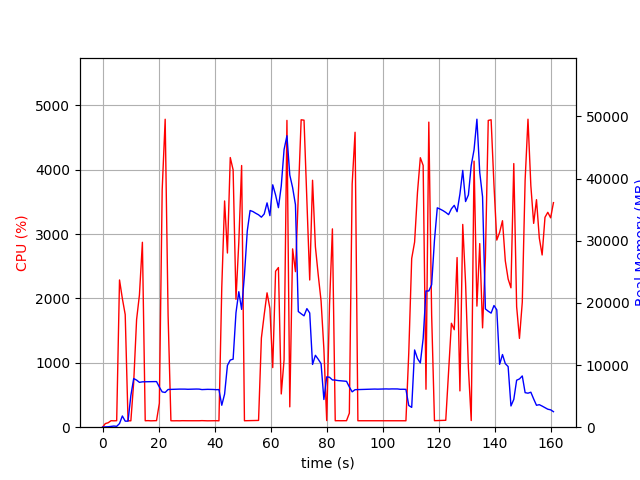

The file beside this chart, header and first rows:
elapsed_time, nproc, cpu, mem_real, mem_virtual
5.1975250244140625e-05, 1, 0.0, 11.55, 27672
1.008, 2, 56.6, 53.42, 27813
2.018, 1, 69.3, 71.62, 172.2
3.028, 1, 101.0, 127.6, 234.2
4.036, 1, 99.2, 184.2, 286.2
5.045, 1, 101.0, 137.7, 798.3
6.055, 1, 2287, 588.1, 29697
7.066, 1, 1999, 1804, 31561
8.085, 1, 1749, 972.4, 34121
9.094, 1, 100.1, 973.4, 34121
10.1, 1, 99.1, 5094, 43351
11.11, 1, 696.7, 7827, 43351
12.15, 1, 1672, 7578, 43351
13.16, 1, 2054, 7215, 43351
14.22, 1, 2872, 7299, 43519
15.23, 1, 100.2, 7316, 43519
16.23, 1, 102.0, 7319, 43519
17.24, 1, 99.1, 7325, 43519
18.25, 1, 100.2, 7339, 43519
19.26, 1, 102.0, 7344, 43519
20.27, 1, 372.9, 6451, 43519
21.28, 1, 3687, 5681, 43519
22.34, 1, 4783, 5589, 43519
23.39, 1, 1735, 6067, 43947
24.39, 1, 100.3, 6084, 43947
25.4, 1, 99.3, 6102, 43947
26.41, 1, 100.2, 6110, 43947
27.42, 1, 99.3, 6130, 43947
28.42, 1, 101.2, 6127, 43947
29.43, 1, 100.3, 6127, 43947
30.44, 1, 100.3, 6102, 43947
31.44, 1, 100.3, 6120, 43947
32.45, 1, 100.3, 6140, 43947
33.46, 1, 100.3, 6139, 43947
34.47, 1, 100.3, 6128, 43947
35.47, 1, 102.1, 6053, 43947
36.48, 1, 100.1, 6073, 43947
37.49, 1, 99.1, 6093, 43947
38.5, 1, 100.1, 6083, 43947
39.51, 1, 100.1, 6071, 43947
40.52, 1, 101.0, 6035, 43947
41.53, 1, 99.1, 6055, 43947
42.54, 1, 2168, 3531, 43947
43.55, 1, 3514, 5333, 43947
44.55, 1, 2705, 9943, 48059
45.57, 1, 4188, 10806, 48059
46.59, 1, 3997, 10947, 50378
47.61, 1, 1986, 18405, 63534
48.61, 1, 2869, 21801, 63534
49.62, 1, 4064, 18958, 84014
50.63, 1, 100.3, 24471, 84014
51.64, 1, 101.3, 31568, 84014
52.64, 1, 102.3, 34867, 84014
53.65, 1, 104.3, 34698, 84014
54.66, 1, 105.2, 34423, 84014
55.66, 1, 105.3, 34175, 84014
56.67, 1, 1384, 33794, 84014
57.68, 1, 1748, 34312, 84014
58.69, 1, 2087, 36096, 84014
59.71, 1, 1845, 34041, 108590
... 100 more rows
